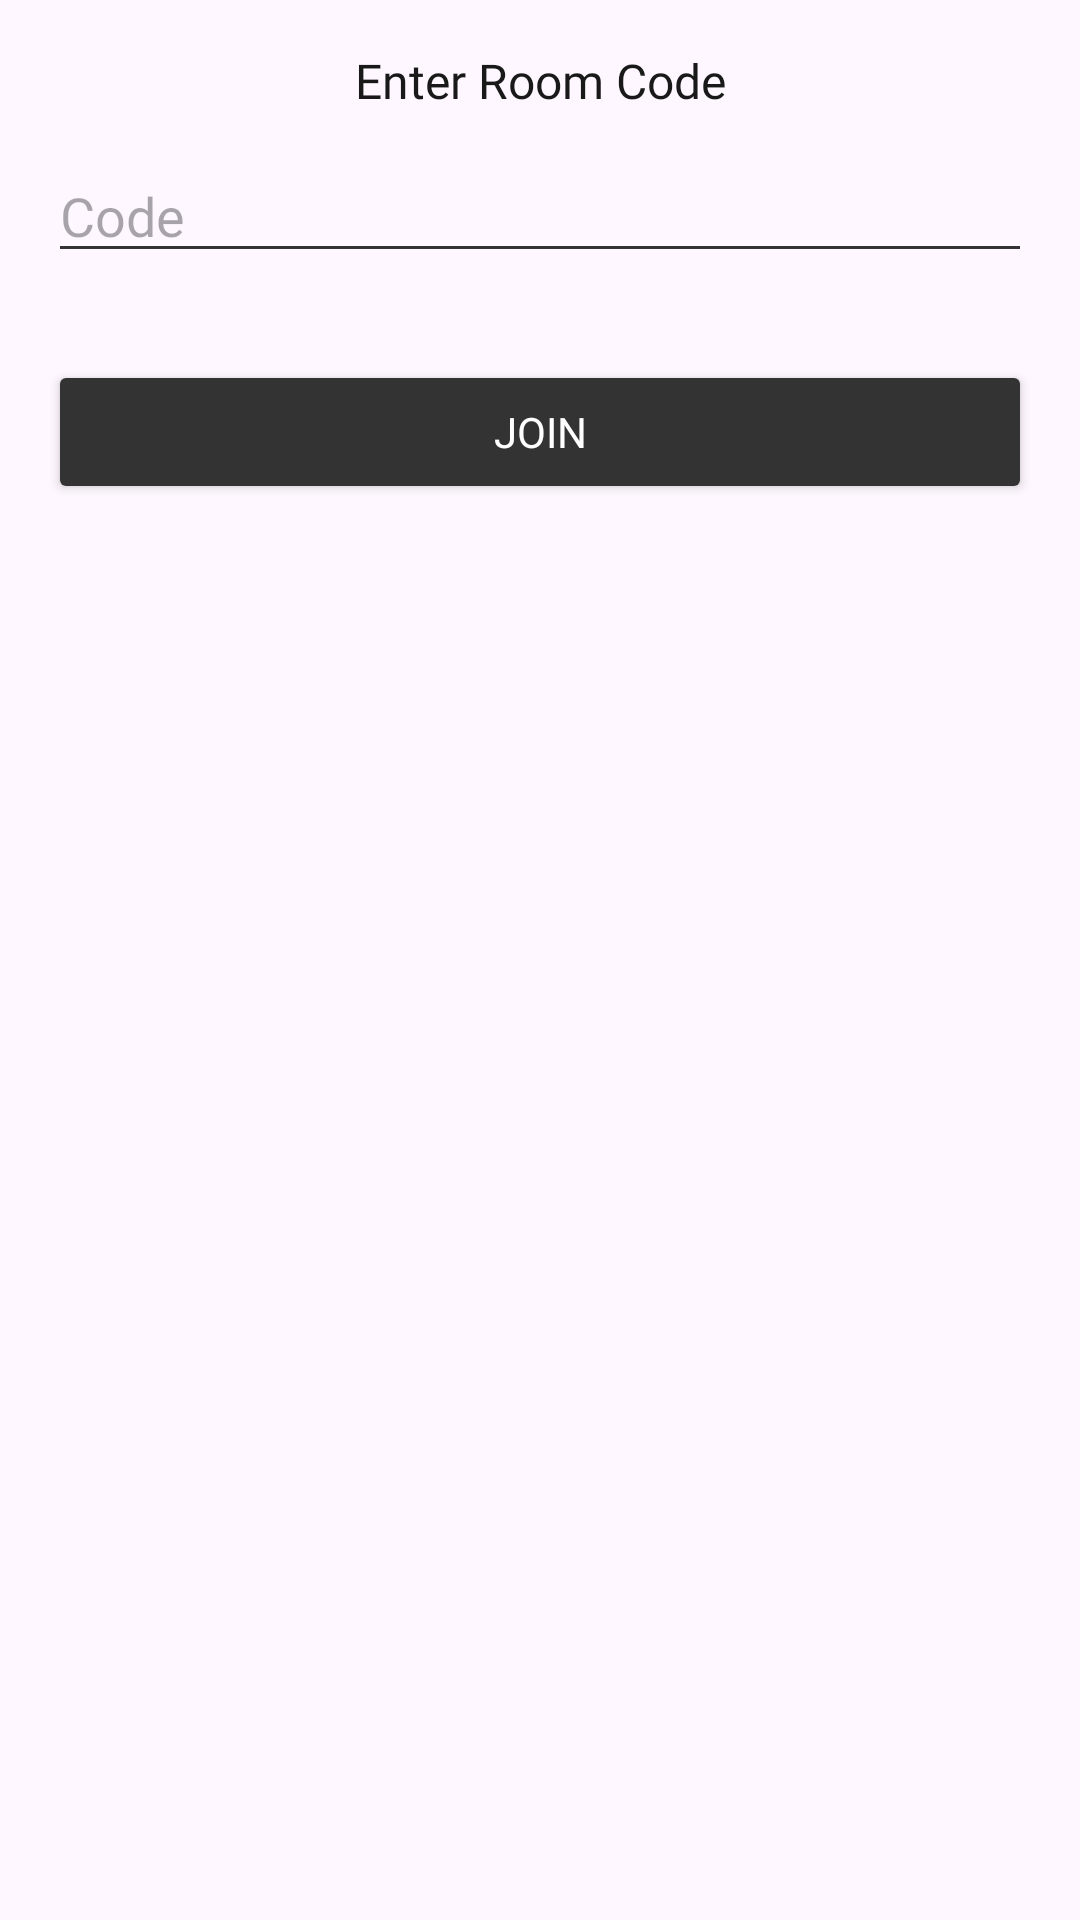

Reconstruct the res/layout file that produces this screen, plus the resources it refers to.
<!-- AndroidManifest.xml: application theme Theme.MainProject -->
<!-- res/layout/dialog_join_room.xml -->
<?xml version="1.0" encoding="utf-8"?>
<LinearLayout xmlns:android="http://schemas.android.com/apk/res/android"
    android:layout_width="match_parent"
    android:layout_height="wrap_content"
    android:padding="16dp"
    android:orientation="vertical">

    <TextView
        android:layout_width="match_parent"
        android:layout_height="wrap_content"
        android:fontFamily="@font/outfitmedium"
        android:text="Enter Room Code"
        android:textAlignment="center"
        android:textColor="#191919"
        android:textSize="16sp" />

    <EditText
        android:id="@+id/roomCodeEt"
        android:layout_width="match_parent"
        android:layout_height="wrap_content"
        android:layout_marginTop="12dp"
        android:fontFamily="@font/outfitmedium"
        android:hint="Code"
        android:inputType="textPersonName" />

    <TextView
        android:id="@+id/joinRoomErrorTv"
        android:layout_width="match_parent"
        android:layout_height="wrap_content"
        android:fontFamily="@font/outfitmedium"
        android:text=""
        android:textColor="#CD2626" />

    <Button
        android:id="@+id/roomJoinBtn"
        android:layout_width="match_parent"
        android:layout_height="wrap_content"
        android:layout_marginTop="10dp"
        android:fontFamily="@font/outfitmedium"
        android:text="Join" />
</LinearLayout>
<!-- resources referenced by this layout -->
<resources>
  <style name="Theme.MainProject" parent="Theme.Material3.DayNight.NoActionBar">
          
          <item name="colorPrimary">@color/yellow</item>
          <item name="colorPrimaryVariant">@color/purple_700</item>
          <item name="colorOnPrimary">@color/lightblack</item>
          
          <item name="colorSecondary">@color/teal_200</item>
          <item name="colorSecondaryVariant">@color/teal_700</item>
          <item name="colorOnSecondary">@color/black</item>
          
          <item name="android:statusBarColor">@color/Gray</item>
          <item name="android:itemBackground">@color/lightblack</item>
          <item name="android:popupBackground">@color/lightblack</item>
          <item name="alertDialogStyle">@color/lightblack</item>
          <item name="alertDialogTheme">@color/lightblack</item>
          <item name="colorBackgroundFloating">@color/lightblack</item>
          <item name="backgroundTint">@color/lightblack</item>
          <item name="popupMenuBackground">@color/lightblack</item>
          <item name="android:textColor">#ffffff</item>
      </style>
  <color name="yellow">#FFD369</color>
  <color name="purple_700">#4d4d4d</color>
  <color name="lightblack">#333333</color>
  <color name="teal_200">#FF03DAC5</color>
  <color name="teal_700">#FF018786</color>
  <color name="black">#FF000000</color>
  <color name="Gray">#222831</color>
</resources>
